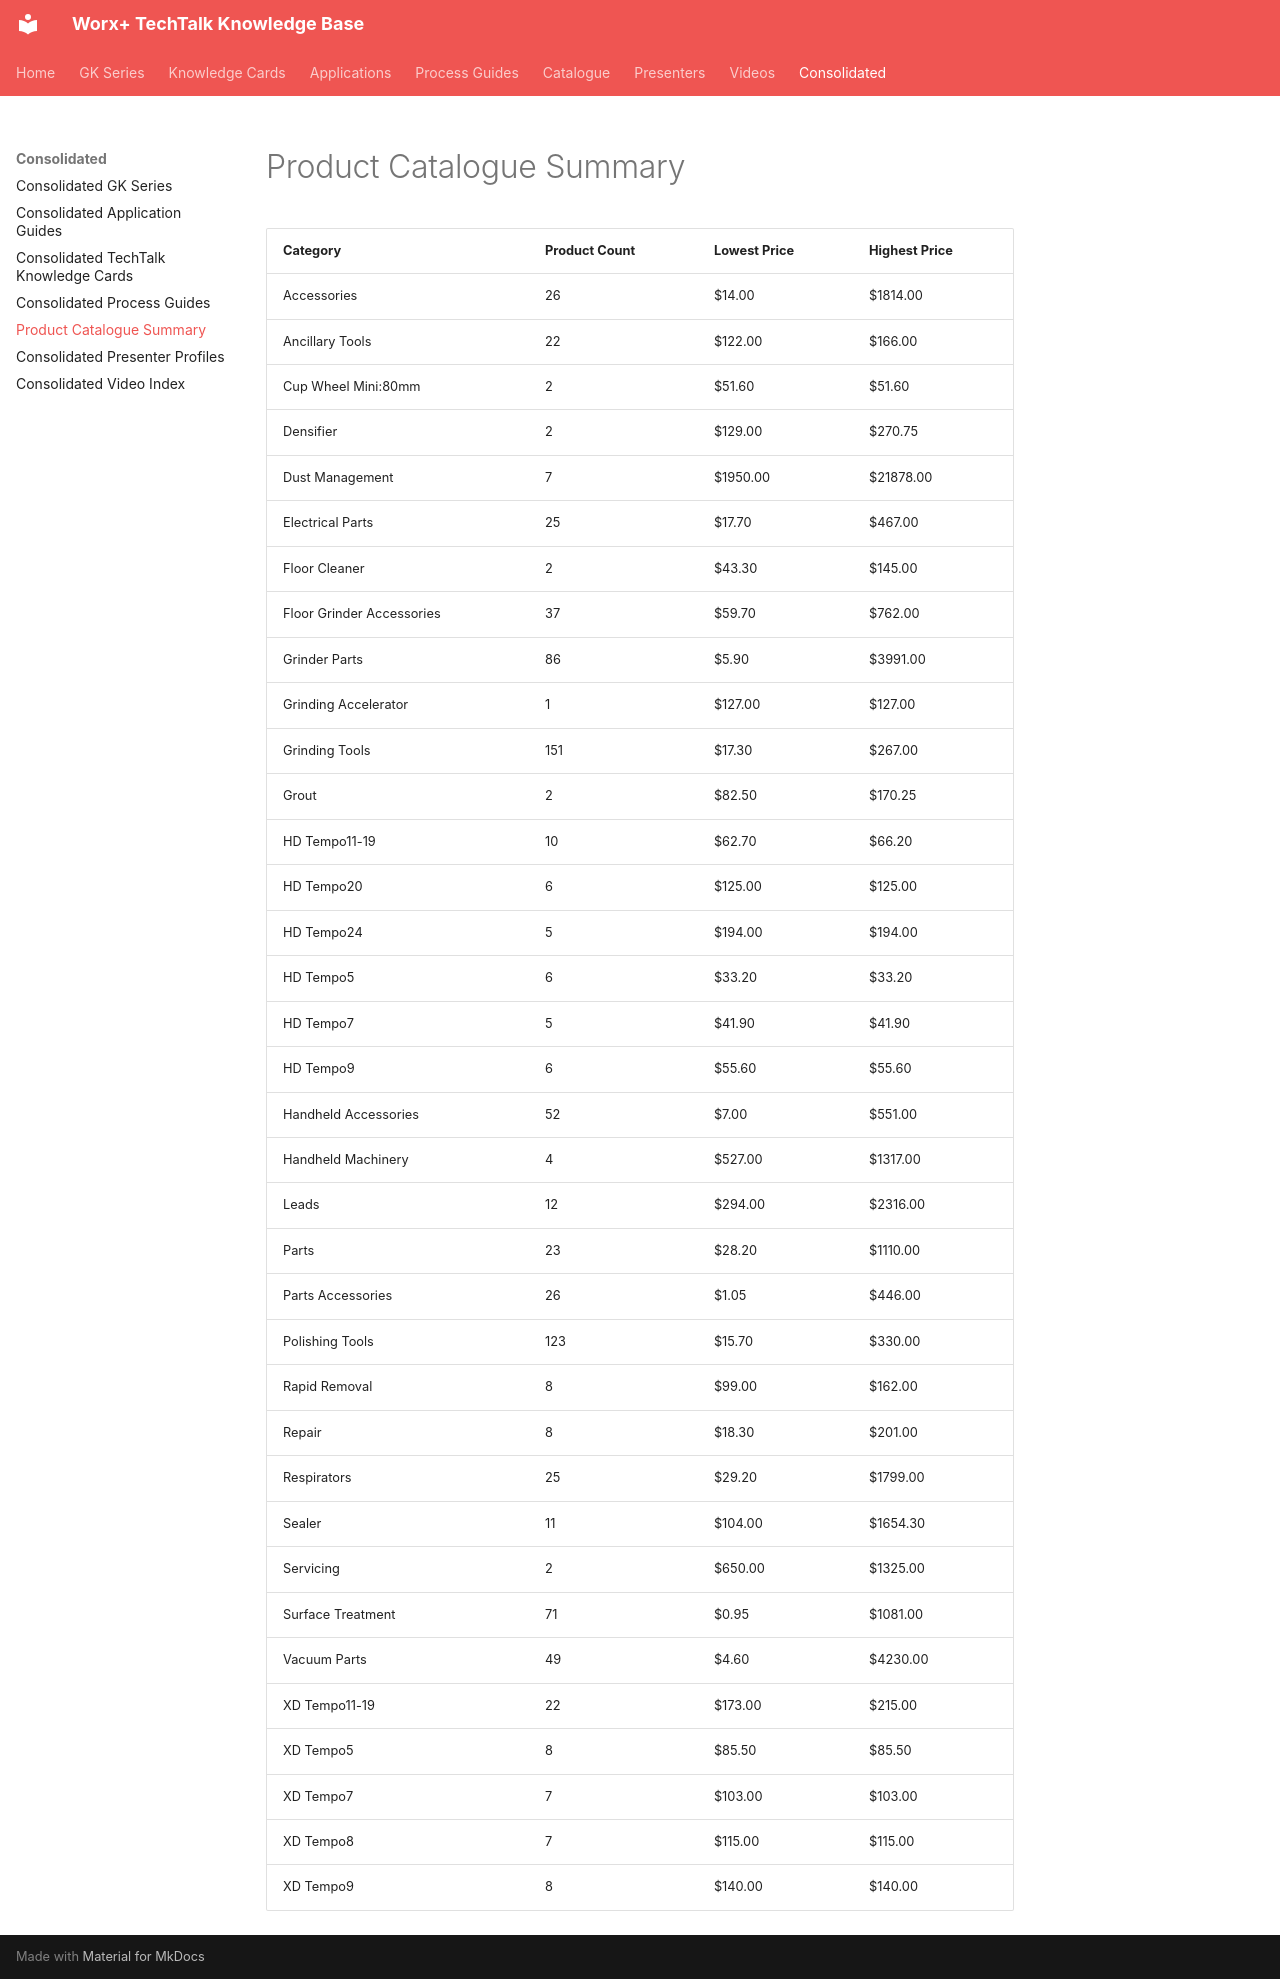

repository: vg3131/kb-mcp · page: consolidated/product-catalogue-summary/index.html · generator: mkdocs

---
title: "Product Catalogue Summary"
type: "consolidated"
products: 867
generated: "2026-05-09"
---

# Product Catalogue Summary

| Category | Product Count | Lowest Price | Highest Price |
| --- | --- | --- | --- |
| Accessories | 26 | $14.00 | $1814.00 |
| Ancillary Tools | 22 | $122.00 | $166.00 |
| Cup Wheel Mini:80mm | 2 | $51.60 | $51.60 |
| Densifier | 2 | $129.00 | $270.75 |
| Dust Management | 7 | $1950.00 | $21878.00 |
| Electrical Parts | 25 | $17.70 | $467.00 |
| Floor Cleaner | 2 | $43.30 | $145.00 |
| Floor Grinder Accessories | 37 | $59.70 | $762.00 |
| Grinder Parts | 86 | $5.90 | $3991.00 |
| Grinding Accelerator | 1 | $127.00 | $127.00 |
| Grinding Tools | 151 | $17.30 | $267.00 |
| Grout | 2 | $82.50 | $170.25 |
| HD Tempo11-19 | 10 | $62.70 | $66.20 |
| HD Tempo20 | 6 | $125.00 | $125.00 |
| HD Tempo24 | 5 | $194.00 | $194.00 |
| HD Tempo5 | 6 | $33.20 | $33.20 |
| HD Tempo7 | 5 | $41.90 | $41.90 |
| HD Tempo9 | 6 | $55.60 | $55.60 |
| Handheld Accessories | 52 | $7.00 | $551.00 |
| Handheld Machinery | 4 | $527.00 | $1317.00 |
| Leads | 12 | $294.00 | $2316.00 |
| Parts | 23 | $28.20 | $1110.00 |
| Parts Accessories | 26 | $1.05 | $446.00 |
| Polishing Tools | 123 | $15.70 | $330.00 |
| Rapid Removal | 8 | $99.00 | $162.00 |
| Repair | 8 | $18.30 | $201.00 |
| Respirators | 25 | $29.20 | $1799.00 |
| Sealer | 11 | $104.00 | $1654.30 |
| Servicing | 2 | $650.00 | $1325.00 |
| Surface Treatment | 71 | $0.95 | $1081.00 |
| Vacuum Parts | 49 | $4.60 | $4230.00 |
| XD Tempo11-19 | 22 | $173.00 | $215.00 |
| XD Tempo5 | 8 | $85.50 | $85.50 |
| XD Tempo7 | 7 | $103.00 | $103.00 |
| XD Tempo8 | 7 | $115.00 | $115.00 |
| XD Tempo9 | 8 | $140.00 | $140.00 |
